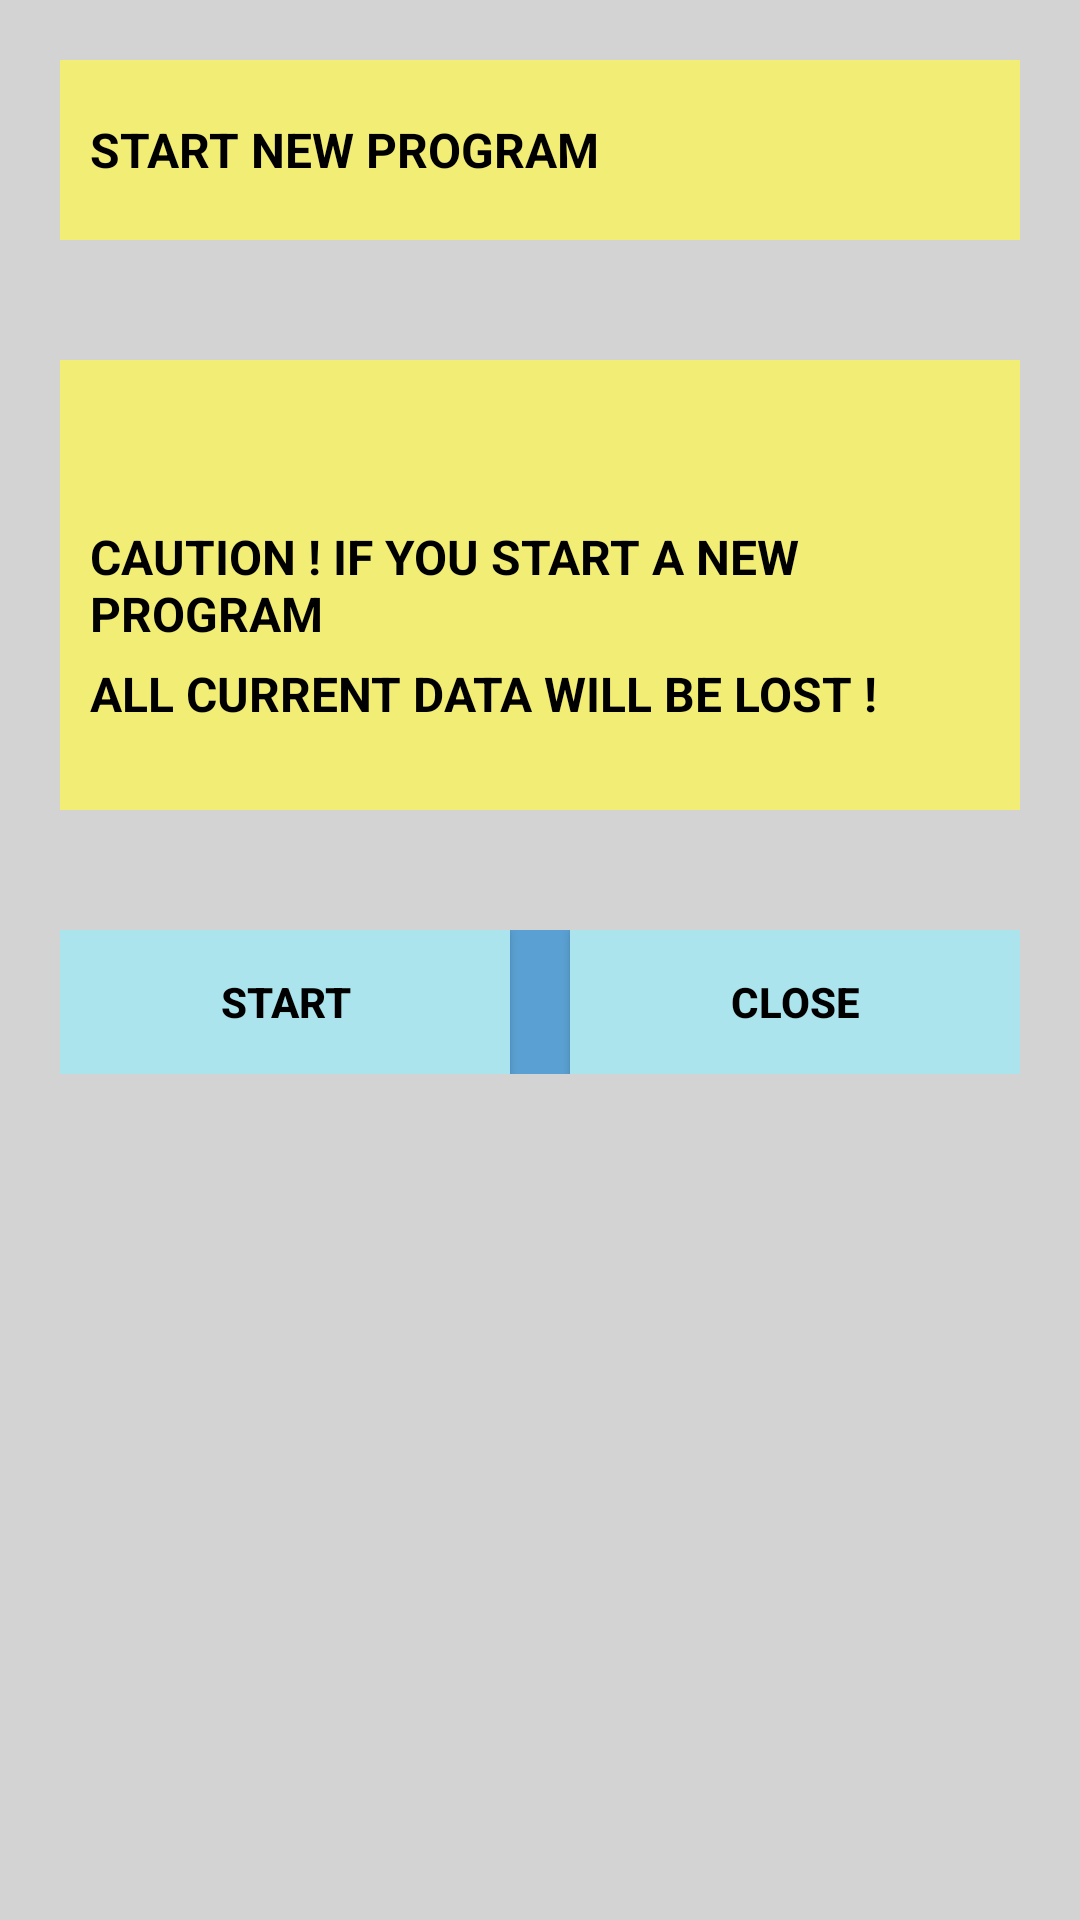

The Android layout XML behind this screen, and the referenced resources:
<!-- AndroidManifest.xml: application theme Theme.CNC_CODE_GENERATOR_APP -->
<!-- res/layout/activity_start_new_program.xml -->
<?xml version="1.0" encoding="utf-8"?>
<RelativeLayout xmlns:android="http://schemas.android.com/apk/res/android"
    xmlns:app="http://schemas.android.com/apk/res-auto"
    xmlns:tools="http://schemas.android.com/tools"
    android:id="@+id/main"
    android:layout_width="match_parent"
    android:layout_height="match_parent"
    android:background="@color/background_grey"
    tools:context=".StartNewProgramActivity">

    <RelativeLayout
        android:id="@+id/mainTitleRl"
        android:background="@color/yellow"
        android:layout_width="match_parent"
        android:layout_height="60dp"
        android:layout_margin="20dp">

        <TextView
            android:id="@+id/startNewProgramTv"
            android:layout_centerVertical="true"
            android:layout_width="wrap_content"
            android:layout_height="wrap_content"
            android:text="@string/start_new_progra"
            android:textStyle="bold"
            android:layout_marginStart="10dp"
            android:textColor="@color/black"
            android:textSize="16sp"/>
    </RelativeLayout>

    <RelativeLayout
        android:id="@+id/cautionRl"
        android:background="@color/yellow"
        android:layout_width="match_parent"
        android:layout_below="@id/mainTitleRl"
        android:layout_height="150dp"
        android:layout_margin="20dp">

        <TextView
            android:id="@+id/caution1Tv"
            android:layout_centerVertical="true"
            android:layout_width="match_parent"
            android:layout_height="wrap_content"
            android:text="@string/caution_if_you_start_a_new_program"
            android:textStyle="bold"
            android:layout_marginStart="10dp"
            android:textColor="@color/black"
            android:textSize="16sp"/>
        <TextView
            android:id="@+id/caution2Tv"
            android:layout_centerVertical="true"
            android:layout_width="wrap_content"
            android:layout_height="wrap_content"
            android:text="@string/all_current_data_will_be_lost"
            android:textStyle="bold"
            android:layout_marginTop="5dp"
            android:layout_below="@id/caution1Tv"
            android:layout_marginStart="10dp"
            android:textColor="@color/black"
            android:textSize="16sp"/>
    </RelativeLayout>

    <RelativeLayout
        android:id="@+id/startNewProgramBtnRl"
        android:layout_width="match_parent"
        android:layout_height="wrap_content"
        android:background="@color/blue"
        android:layout_margin="20dp"
        android:layout_below="@id/cautionRl">

        <androidx.appcompat.widget.AppCompatButton
            android:id="@+id/startBtn"
            android:layout_width="150dp"
            android:layout_height="wrap_content"
            android:background="@color/lite_blue"
            android:text="@string/start"
            android:textColor="@color/black"
            android:textStyle="bold"/>

        <androidx.appcompat.widget.AppCompatButton
            android:id="@+id/closeBtn"
            android:layout_width="150dp"
            android:layout_height="wrap_content"
            android:background="@color/lite_blue"
            android:text="@string/close"
            android:layout_alignParentEnd="true"
            android:textColor="@color/black"
            android:textStyle="bold"/>

    </RelativeLayout>

</RelativeLayout>
<!-- resources referenced by this layout -->
<resources>
  <color name="background_grey">#D3D3D3</color>
  <color name="black">#FF000000</color>
  <color name="blue">#EA509CD3</color>
  <color name="lite_blue">#ABE4ED</color>
  <color name="yellow">#F2ED74</color>
  <string name="all_current_data_will_be_lost">ALL CURRENT DATA WILL BE LOST !</string>
  <string name="caution_if_you_start_a_new_program">CAUTION ! IF YOU START A NEW PROGRAM</string>
  <string name="close">CLOSE</string>
  <string name="start">START</string>
  <string name="start_new_progra">START NEW PROGRAM</string>
  <style name="Theme.CNC_CODE_GENERATOR_APP" parent="Base.Theme.CNC_CODE_GENERATOR_APP" />
  <style name="Base.Theme.CNC_CODE_GENERATOR_APP" parent="Theme.Material3.DayNight.NoActionBar">
          
          
      </style>
</resources>
